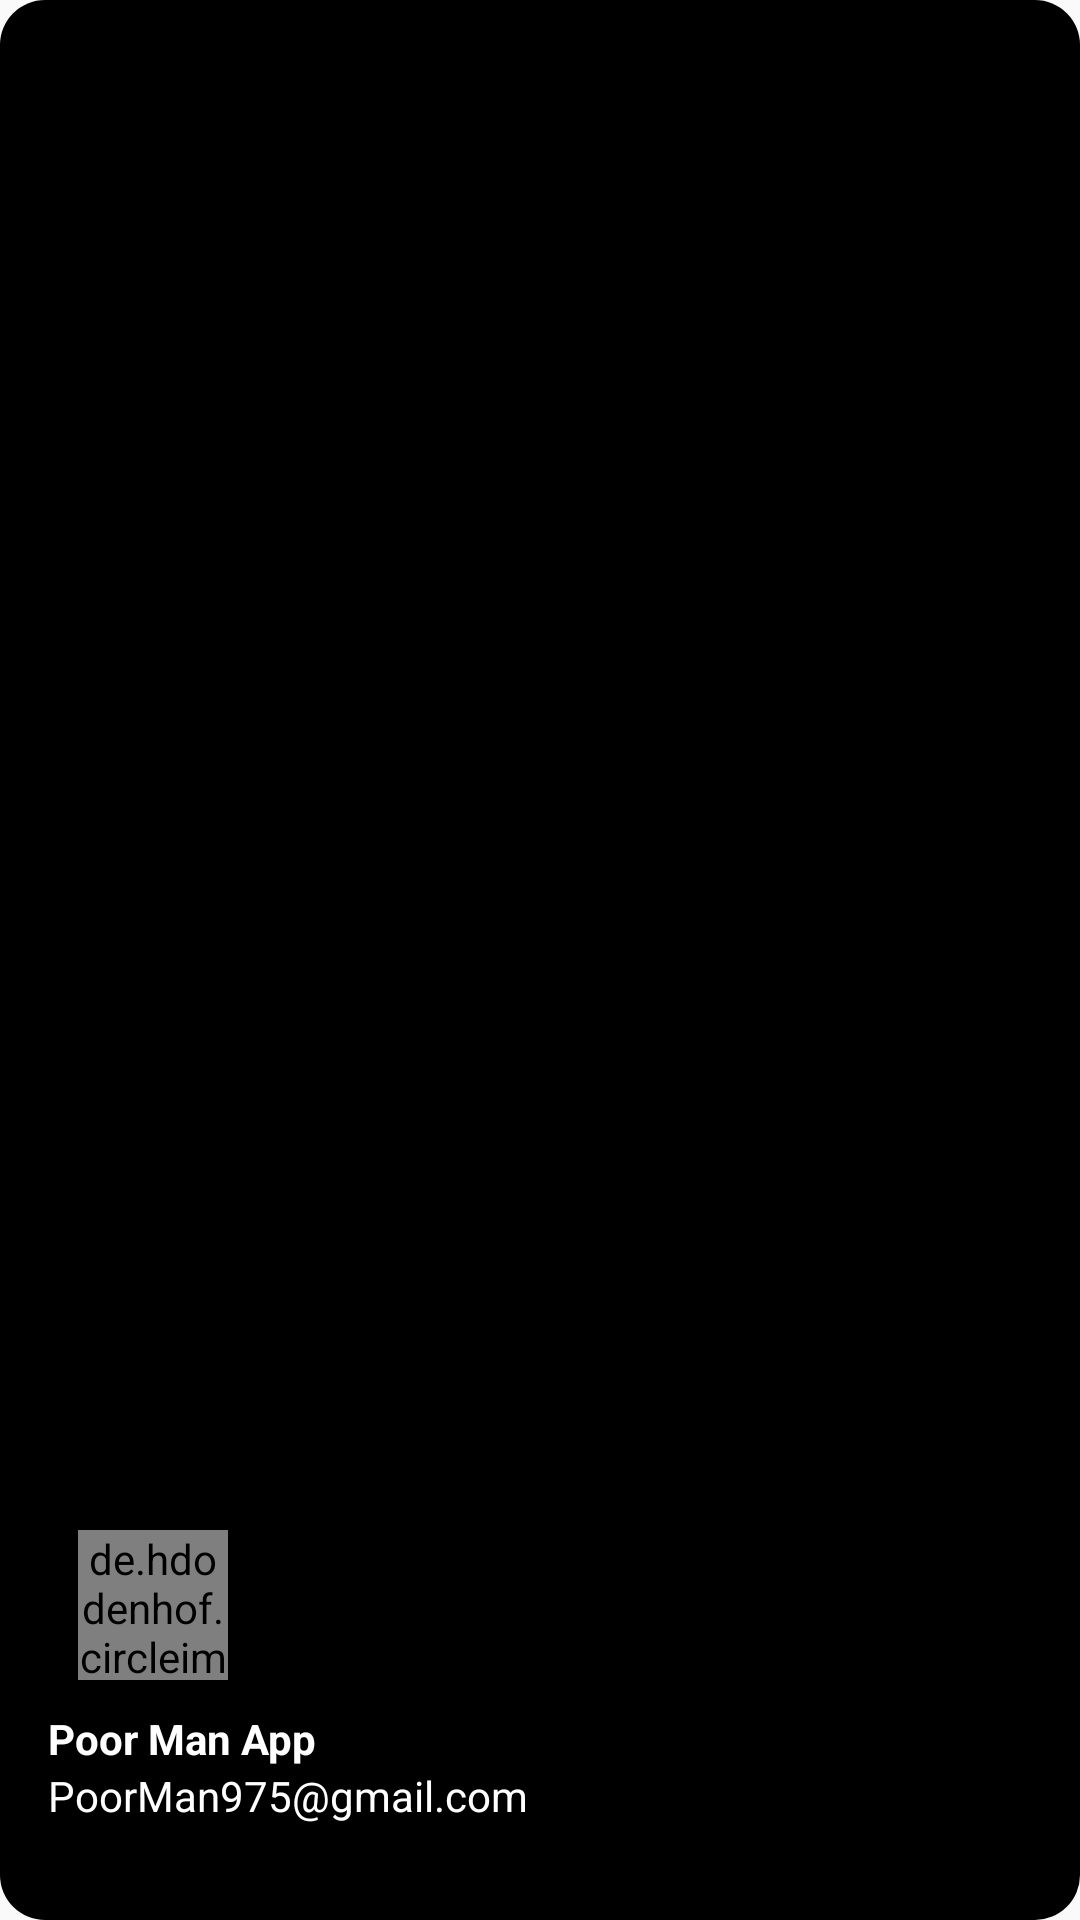

Android layout source for this screen:
<!-- AndroidManifest.xml: application theme Theme.DonationCollectingSystem -->
<!-- res/layout/nav_header.xml -->
<?xml version="1.0" encoding="utf-8"?>
<LinearLayout xmlns:android="http://schemas.android.com/apk/res/android"

    android:orientation="vertical"
    android:layout_width="match_parent"
    android:layout_height="176dp"
    android:gravity="bottom"
    android:padding="16dp"
    android:background="@drawable/header">

    <de.hdodenhof.circleimageview.CircleImageView
        android:id="@+id/register_logo"
        android:layout_width="50dp"
        android:layout_height="50dp"
        android:layout_marginLeft="10dp"
        android:layout_marginTop="5dp"
        android:layout_marginBottom="10dp"
        android:src="@drawable/peopleiconnn" />
    <TextView
        android:id="@+id/navHeaderName"
        android:layout_width="wrap_content"
        android:layout_height="wrap_content"
        android:text="Poor Man App"
        android:textColor="@color/white"
        android:textStyle="bold"/>
    <TextView
        android:id="@+id/navHeaderEmail"
        android:layout_width="wrap_content"
        android:layout_height="wrap_content"
        android:text="PoorMan975@gmail.com"
        android:textColor="@color/white"
        android:textSize="14sp"
        android:layout_marginBottom="16dp"/>

</LinearLayout>
<!-- resources referenced by this layout -->
<resources>
  <color name="white">#FFFFFFFF</color>
  <!-- drawable header (drawable) -->
  <?xml version="1.0" encoding="utf-8"?>
  <shape xmlns:android="http://schemas.android.com/apk/res/android">
  
      <solid
          android:color="@color/black">
  
      </solid>
      <corners
          android:radius="15dp"></corners>
  
  
  </shape>
  <style name="Theme.DonationCollectingSystem" parent="Base.Theme.DonationCollectingSystem" />
  <color name="black">#FF000000</color>
  <style name="Base.Theme.DonationCollectingSystem" parent="Theme.AppCompat.Light.NoActionBar">
          
          
      </style>
</resources>
